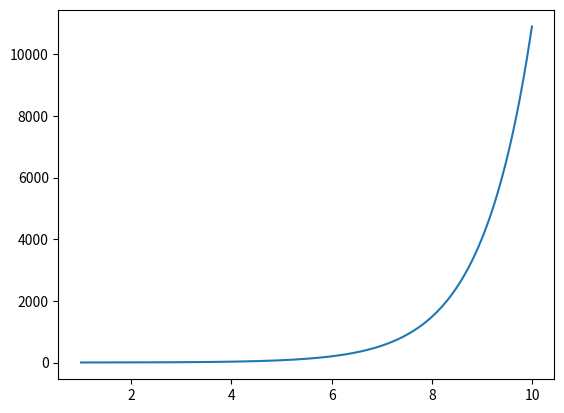

Here is the Python script that generated this plot:
from matplotlib import pyplot as plt
import numpy as np
x = np.arange(1,10,.01)
y = np.sinh(x)
plt.plot(x,y)

save_file_ = 'wall.png'

plt.savefig(save_file_)
print("Plot saved as "+save_file_)
plt.show()
